Dataset: dataset (GitHub, hoaxzz/VGGComparison). Classes: CVPD, kanker, SEHAT, ulatpeliang.

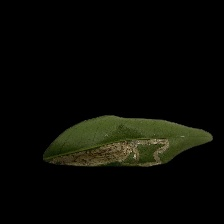
Label: ulatpeliang

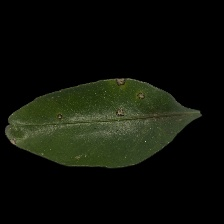
Label: kanker

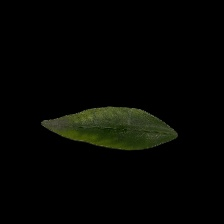
Label: CVPD

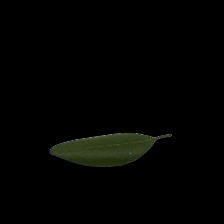
Label: SEHAT

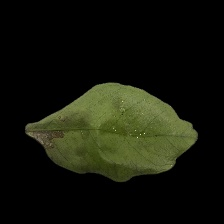
Label: ulatpeliang

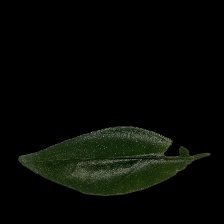
Label: kanker
